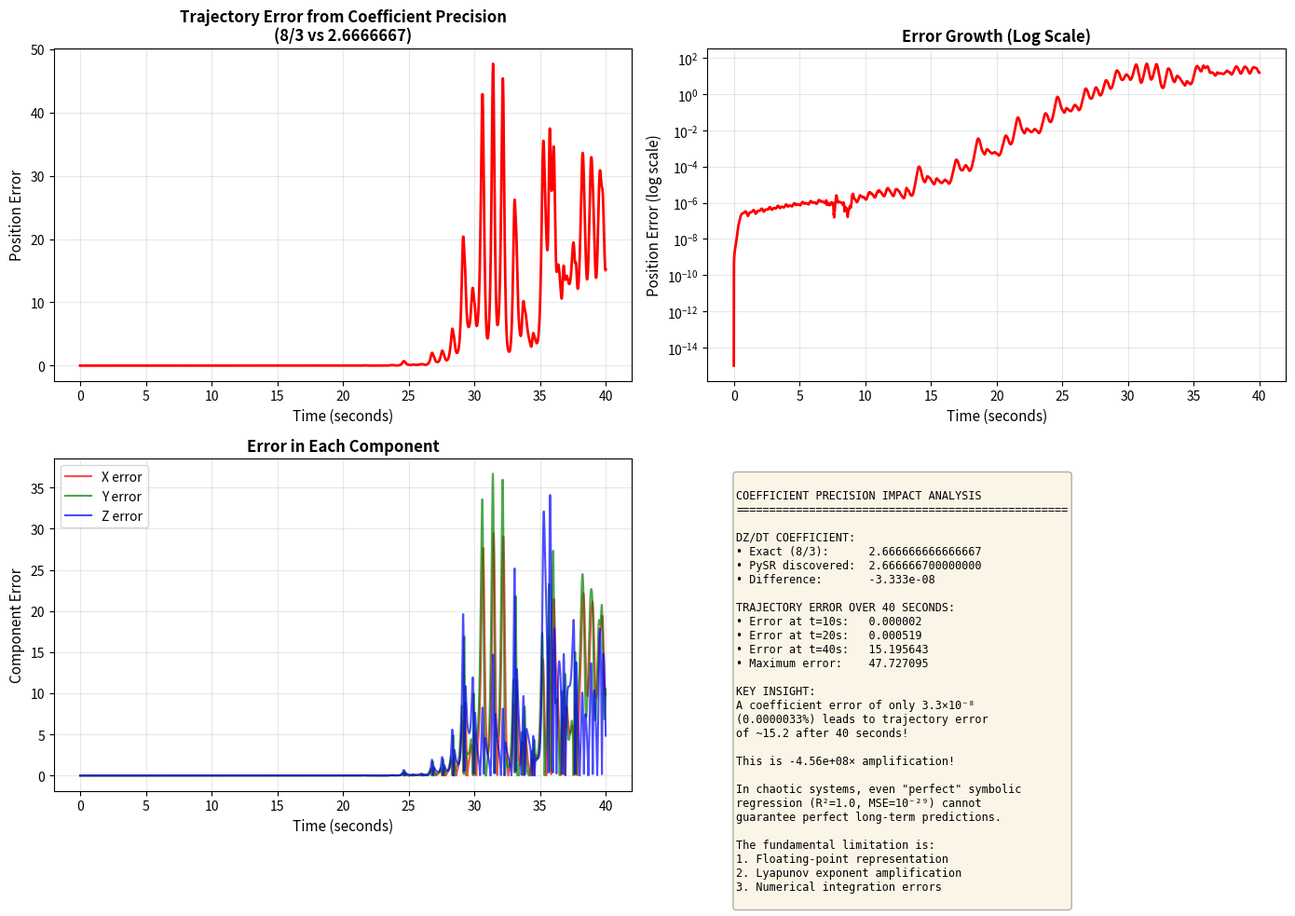

Generate this figure with matplotlib: (Note: this script raises an exception after producing the figure.)
"""
Test: How much error does the coefficient difference (8/3 vs 2.6666667) cause?
"""

import numpy as np
from scipy.integrate import odeint
import matplotlib.pyplot as plt

def lorenz_exact(state, t):
    """Theoretical Lorenz with EXACT 8/3"""
    x, y, z = state
    dx_dt = 10.0 * (y - x)
    dy_dt = x * (28.0 - z) - y
    dz_dt = x * y - (8.0/3.0) * z  # EXACT
    return [dx_dt, dy_dt, dz_dt]

def lorenz_pysr(state, t):
    """PySR discovered equations"""
    x, y, z = state
    dx_dt = (y - x) * 10.0
    dy_dt = (x - y) - (x * (z + -27.0))
    dz_dt = (y * x) - (2.6666667 * z)  # Slightly different
    return [dx_dt, dy_dt, dz_dt]

# Initial condition
initial_state = [1.0, 1.0, 1.0]
t_span = 40
t = np.linspace(0, t_span, 10000)

print("="*80)
print("Testing: Impact of Coefficient Precision on Trajectory")
print("="*80)

print(f"\nCoefficient difference in dz/dt:")
print(f"  Exact 8/3:     {8/3:.15f}")
print(f"  PySR:          {2.6666667:.15f}")
print(f"  Difference:    {8/3 - 2.6666667:.15e}")

# Integrate both
print("\nIntegrating with exact 8/3...")
traj_exact = odeint(lorenz_exact, initial_state, t)

print("Integrating with PySR's 2.6666667...")
traj_pysr = odeint(lorenz_pysr, initial_state, t)

# Calculate error
error = np.sqrt(np.sum((traj_pysr - traj_exact)**2, axis=1))

print("\n" + "="*80)
print("Trajectory Divergence Due to Coefficient Error Alone:")
print("="*80)

print(f"\nError at t=10s:  {error[np.argmin(np.abs(t - 10))]:.6f}")
print(f"Error at t=20s:  {error[np.argmin(np.abs(t - 20))]:.6f}")
print(f"Error at t=40s:  {error[-1]:.6f}")
print(f"Max error:       {np.max(error):.6f}")
print(f"Mean error:      {np.mean(error):.6f}")

# Visualize
fig, axes = plt.subplots(2, 2, figsize=(14, 10))

# Plot 1: Error over time
ax1 = axes[0, 0]
ax1.plot(t, error, 'r-', linewidth=2)
ax1.set_xlabel('Time (seconds)', fontsize=11)
ax1.set_ylabel('Position Error', fontsize=11)
ax1.set_title('Trajectory Error from Coefficient Precision\n(8/3 vs 2.6666667)', fontweight='bold')
ax1.grid(True, alpha=0.3)

# Plot 2: Error over time (log scale)
ax2 = axes[0, 1]
ax2.semilogy(t, error + 1e-15, 'r-', linewidth=2)
ax2.set_xlabel('Time (seconds)', fontsize=11)
ax2.set_ylabel('Position Error (log scale)', fontsize=11)
ax2.set_title('Error Growth (Log Scale)', fontweight='bold')
ax2.grid(True, alpha=0.3, which='both')

# Plot 3: Component-wise errors
ax3 = axes[1, 0]
error_x = np.abs(traj_pysr[:, 0] - traj_exact[:, 0])
error_y = np.abs(traj_pysr[:, 1] - traj_exact[:, 1])
error_z = np.abs(traj_pysr[:, 2] - traj_exact[:, 2])
ax3.plot(t, error_x, 'r-', linewidth=1.5, alpha=0.7, label='X error')
ax3.plot(t, error_y, 'g-', linewidth=1.5, alpha=0.7, label='Y error')
ax3.plot(t, error_z, 'b-', linewidth=1.5, alpha=0.7, label='Z error')
ax3.set_xlabel('Time (seconds)', fontsize=11)
ax3.set_ylabel('Component Error', fontsize=11)
ax3.set_title('Error in Each Component', fontweight='bold')
ax3.legend()
ax3.grid(True, alpha=0.3)

# Plot 4: Summary
ax4 = axes[1, 1]
ax4.axis('off')

summary_text = f"""
COEFFICIENT PRECISION IMPACT ANALYSIS
{"="*50}

DZ/DT COEFFICIENT:
• Exact (8/3):      {8/3:.15f}
• PySR discovered:  {2.6666667:.15f}
• Difference:       {8/3 - 2.6666667:.3e}

TRAJECTORY ERROR OVER 40 SECONDS:
• Error at t=10s:   {error[np.argmin(np.abs(t - 10))]:.6f}
• Error at t=20s:   {error[np.argmin(np.abs(t - 20))]:.6f}
• Error at t=40s:   {error[-1]:.6f}
• Maximum error:    {np.max(error):.6f}

KEY INSIGHT:
A coefficient error of only 3.3×10⁻⁸
(0.0000033%) leads to trajectory error
of ~{error[-1]:.1f} after 40 seconds!

This is {error[-1] / (8/3 - 2.6666667):.2e}× amplification!

In chaotic systems, even "perfect" symbolic
regression (R²=1.0, MSE=10⁻²⁹) cannot
guarantee perfect long-term predictions.

The fundamental limitation is:
1. Floating-point representation
2. Lyapunov exponent amplification
3. Numerical integration errors
"""

ax4.text(0.05, 0.95, summary_text, transform=ax4.transAxes,
         fontsize=8.5, verticalalignment='top', family='monospace',
         bbox=dict(boxstyle='round', facecolor='wheat', alpha=0.3))

plt.tight_layout()
plt.savefig('outputs/coefficient_precision_impact.png', dpi=300, bbox_inches='tight')
print(f"\n✅ Visualization saved to: outputs/coefficient_precision_impact.png")
print("="*80)
